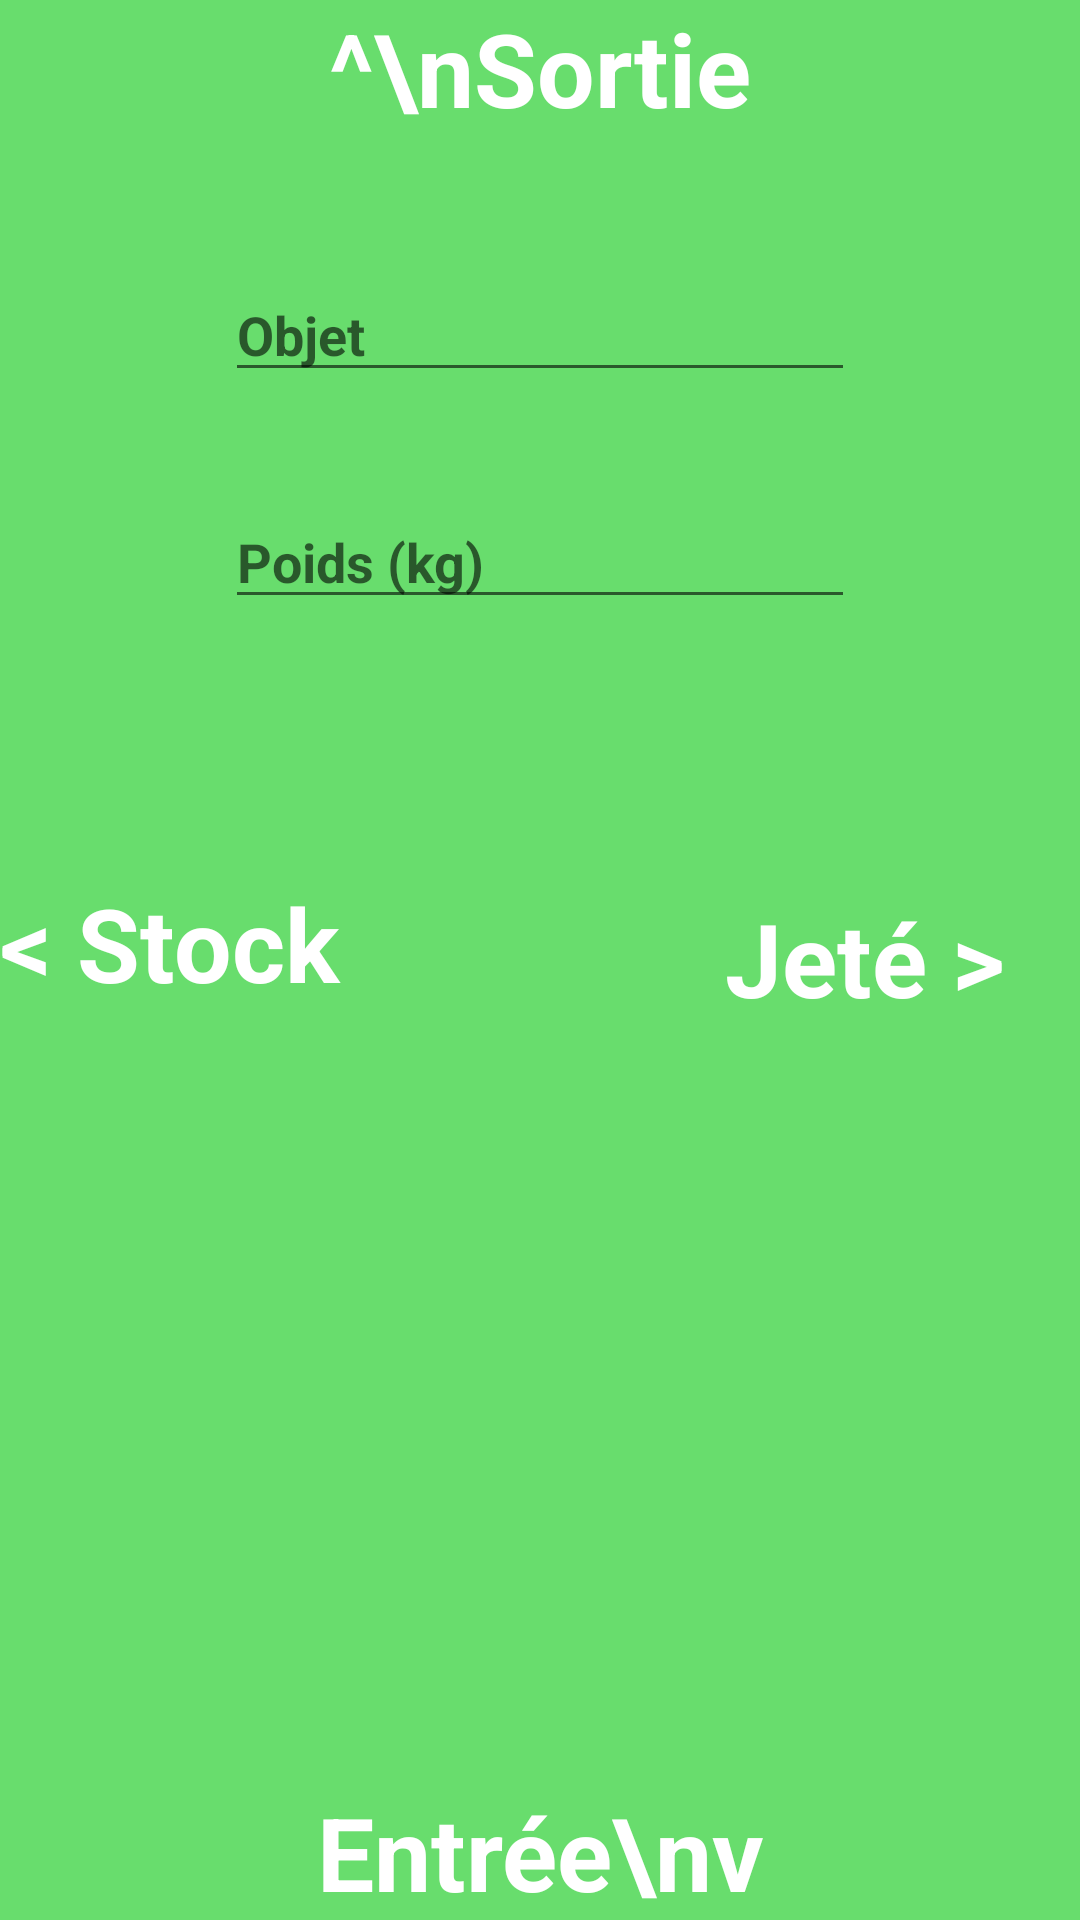

Android layout source for this screen:
<!-- AndroidManifest.xml: application theme Theme.AO -->
<!-- res/layout/activity_main.xml -->
<?xml version="1.0" encoding="utf-8"?>
<androidx.constraintlayout.widget.ConstraintLayout xmlns:android="http://schemas.android.com/apk/res/android"
    xmlns:app="http://schemas.android.com/apk/res-auto"
    xmlns:tools="http://schemas.android.com/tools"
    android:id="@+id/constraintLayout"
    android:layout_width="fill_parent"
    android:layout_height="fill_parent"
    android:layout_marginTop="0px"
    android:background="#68DD6D"
    tools:context=".MainActivity">

    <EditText
        android:id="@+id/ObjectName"
        android:layout_width="wrap_content"
        android:layout_height="wrap_content"
        android:layout_marginTop="44dp"
        android:ems="10"
        android:hint="Objet"
        android:inputType="textPersonName"
        android:textColor="#FFFFFF"
        android:textStyle="bold"
        app:layout_constraintEnd_toEndOf="parent"
        app:layout_constraintStart_toStartOf="parent"
        app:layout_constraintTop_toBottomOf="@+id/textView2"
        tools:ignore="MissingConstraints" />

    <EditText
        android:id="@+id/ObjectWeight"
        android:layout_width="wrap_content"
        android:layout_height="wrap_content"
        android:layout_marginTop="72dp"
        android:ems="10"
        android:hint="Poids (kg)"
        android:inputType="numberDecimal"
        android:textColor="#FFFFFF"
        android:textStyle="bold"
        app:layout_constraintBottom_toTopOf="@+id/textView"
        app:layout_constraintEnd_toEndOf="parent"
        app:layout_constraintStart_toStartOf="parent"
        app:layout_constraintTop_toTopOf="@+id/ObjectName"
        app:layout_constraintVertical_bias="0.009" />

    <TextView
        android:id="@+id/textView"
        android:layout_width="match_parent"
        android:layout_height="wrap_content"
        android:text="Entrée\nv"
        android:textAlignment="center"
        android:textColor="#FFFFFF"
        android:textSize="34sp"
        android:textStyle="bold"
        app:layout_constraintBottom_toBottomOf="parent"
        tools:layout_editor_absoluteX="0dp" />

    <TextView
        android:id="@+id/textView2"
        android:layout_width="match_parent"
        android:layout_height="wrap_content"
        android:text="^\nSortie"
        android:textAlignment="center"
        android:textColor="#FFFFFF"
        android:textSize="34sp"
        android:textStyle="bold"
        app:layout_constraintTop_toTopOf="parent"
        tools:layout_editor_absoluteX="16dp" />

    <TextView
        android:id="@+id/textView4"
        android:layout_width="143dp"
        android:layout_height="55dp"
        android:layout_below="@+id/ObjectWeight"
        android:layout_centerHorizontal="false"
        android:layout_centerVertical="false"
        android:text="Jeté >   "
        android:textAlignment="textEnd"
        android:textColor="#FFFFFF"
        android:textSize="34sp"
        android:textStyle="bold"
        app:layout_constraintBottom_toBottomOf="parent"
        app:layout_constraintEnd_toEndOf="parent"
        app:layout_constraintTop_toTopOf="parent"
        app:layout_constraintVertical_bias="0.507" />

    <TextView
        android:id="@+id/textView3"
        android:layout_width="143dp"
        android:layout_height="60dp"
        android:text="&lt; Stock"
        android:textAlignment="textStart"
        android:textColor="#FFFFFF"
        android:textSize="34sp"
        android:textStyle="bold"
        app:layout_constraintBottom_toBottomOf="parent"
        app:layout_constraintStart_toStartOf="parent"
        app:layout_constraintTop_toTopOf="parent"
        app:layout_constraintVertical_bias="0.503" />

</androidx.constraintlayout.widget.ConstraintLayout>
<!-- resources referenced by this layout -->
<resources>
  <style name="Theme.AO" parent="Theme.MaterialComponents.DayNight.DarkActionBar">
          
          <item name="colorPrimary">@color/purple_500</item>
          <item name="colorPrimaryVariant">@color/purple_700</item>
          <item name="colorOnPrimary">@color/white</item>
          
          <item name="colorSecondary">@color/teal_200</item>
          <item name="colorSecondaryVariant">@color/teal_700</item>
          <item name="colorOnSecondary">@color/black</item>
          
          <item name="android:statusBarColor" tools:targetApi="l">?attr/colorPrimaryVariant</item>
          
      </style>
  <!-- not gathered from this repository: default colours our renderer supplied (Android Studio template values) -->
  <color name="purple_500">#FF6200EE</color>
  <color name="purple_700">#FF3700B3</color>
  <color name="teal_200">#FF03DAC5</color>
  <color name="teal_700">#FF018786</color>
  <color name="black">#FF000000</color>
  <color name="white">#FFFFFFFF</color>
</resources>
